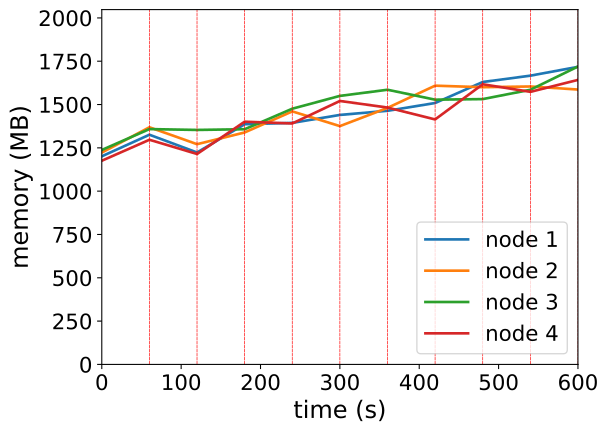

Data behind this chart, as committed beside it:
timestamp, ppgcc-m02_pod_amount, ppgcc-m02_memory, ppgcc-m02_cpu, ppgcc-m03_pod_amount, ppgcc-m03_memory, ppgcc-m03_cpu, ppgcc-m04_pod_amount, ppgcc-m04_memory, ppgcc-m04_cpu, ppgcc-m05_pod_amount, ppgcc-m05_memory, ppgcc-m05_cpu
0, 10, 1229948, 206433615, 10, 1251988, 222505478, 10, 1267644, 239187076, 10, 1203852, 211080715
60, 10, 1357592, 327201460, 10, 1401676, 416100125, 10, 1390932, 341530166, 10, 1327800, 351397777
120, 10, 1252568, 659147287, 10, 1301716, 633261426, 10, 1385916, 577997639, 10, 1243716, 656357931
180, 10, 1419680, 831594874, 10, 1371016, 844459182, 10, 1390140, 619648071, 10, 1434540, 863583016
240, 10, 1427600, 964306208, 10, 1495492, 940426029, 10, 1511316, 783932519, 10, 1424172, 966779842
300, 10, 1474592, 949039737, 10, 1408504, 1023727585, 10, 1587140, 1056620511, 10, 1557096, 1007468525
360, 10, 1499116, 1060156269, 10, 1516212, 1147885765, 10, 1623440, 1224222221, 10, 1518168, 1105733318
420, 10, 1545028, 1220778924, 10, 1647552, 1306103710, 10, 1564832, 1323337347, 10, 1447944, 1079358108
480, 10, 1669372, 1358113573, 10, 1638444, 1353953389, 10, 1568132, 1259313757, 10, 1655844, 1252274040
540, 10, 1706728, 1516516076, 10, 1642780, 1387648158, 10, 1623304, 1267593067, 10, 1610964, 1376355648
600, 10, 1758868, 1497796567, 10, 1624664, 1464702370, 10, 1760716, 1441038593, 10, 1681612, 1430991356
